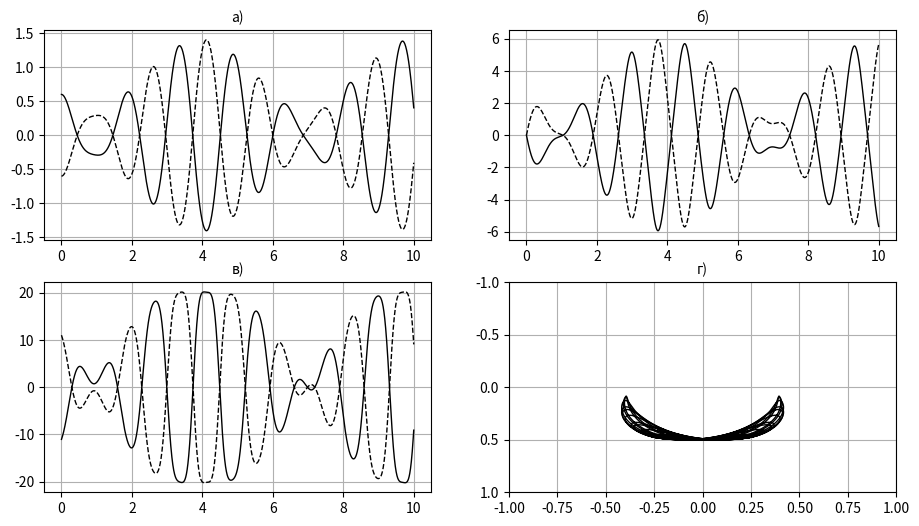

Source code (Python):
#!/usr/bin/env python
# coding: utf-8

# Ячейка № 1

# подключение библиотеки numpy
import numpy as np

# подключение метода solve_ivp
# из библиотеки scipy.integrate
from scipy.integrate import solve_ivp

# подключение библиотеки matplotlib
import matplotlib.pyplot as plt

# Ячейка № 2

# задание функции,
# возвращающей значения
# первых производных в (8.67)
def Oscillator(t, z):
    # инициализация массива, используемого для
    # хранения значений первых производных
    dy = np.zeros(2)

    dy[0] = z[1]
    dy[1] = a / L * Gg**2 * np.sin(Gg * t) * np.cos(z[0]) - g / L * np.sin(z[0])
    return dy

# Ячейка № 3

# задание функции, возвращающей
# значения координат узлов ВС,
# использованной для вычисления
# численного решения СДУ (8.67)
# x=x(t), y=y(t)
def Solv_ODE(phi0, dphi_dt0, Tmax, t):
    # вычисление численного решения СДУ (8.67)
    # в узлах ВС, координаты которых
    # размещены в массиве t
    Solv = solve_ivp(
        Oscillator,
        [0, Tmax],
        [phi0, dphi_dt0],
        t_eval=t,
        method="RK45",
        rtol=1e-8,
        atol=1e-8,
    )

    # размещение значений координат узлов
    # временной сетки, на которой найдены численные решения
    # системы ОДУ (8.67) в массив t
    t = Solv.t

    # размещение мгновенных значений
    # угла отклонения математического маятника
    # от вертикали в массив phi
    phi = Solv.y[0, :]

    # размещение мгновенных значений
    # угловой скорости математического маятника
    # составляющей скорости в массив dphi_dt
    dphi_dt = Solv.y[1, :]

    return phi, dphi_dt

# Ячейка № 4

# задание функции, возвращающей
# значения декартовых координат
# маятника с колеблющейся точкой подвеса
def Coordinates(phi):
    # определение числа узлов временной сетки
    Np1 = len(phi)

    # инициализация массивов, используемых
    # для хранения мгновенных значений
    # декартовых координат и энергии математического маятника.
    x1 = np.zeros(Np1)
    y1 = np.zeros(Np1)

    # вычисление декартовых координат
    # математического маятника
    for i in range(Np1):
        # Квадрант I
        if (phi[i] >= 0) & (phi[i] >= np.pi / 2):
            x1[i] = L * np.sin(np.pi - phi[i])
            y1[i] = L * np.cos(np.pi - phi[i])
        # Квадрант II
        if (phi[i] < 0) & (np.abs(phi[i]) >= np.pi / 2):
            x1[i] = -L * np.sin(np.pi - np.abs(phi[i]))
            y1[i] = L * np.cos(np.pi - np.abs(phi[i]))
        # Квадрант III
        if (phi[i] < 0) & (np.abs(phi[i]) < np.pi / 2):
            x1[i] = -L * np.sin(np.abs(phi[i]))
            y1[i] = -L * np.cos(np.abs(phi[i]))
        # Квадрант IV
        if (phi[i] > 0) & (phi[i] <= np.pi / 2):
            x1[i] = L * np.sin(phi[i])
            y1[i] = -L * np.cos(phi[i])
        x1[i] = x1[i] + a * np.sin(Gg * t[i])

    return x1, y1

# Ячейка № 5

# задание значения
# ускорения свободного падения
g = 9.8

# задание длины маятника
L = 0.5

# задание амплитуды колебаний точки подвеса
a = 0.1

# задание частоты колебаний точки подвеса
Gg = 5

# задание начального угла отклонения
# математического маятника от вертикали
phi0 = 0.6  # 1.5

# задание начального значения скорости
# математического маятника
dphi_dt0 = 0

# задание длительности временного интервала,
# на котором вычисляется численное решение СДУ (8.67)
Tmax = 10

# задание числа узлов ВС
N = 10**4

# задание ВС, в узлах которой
# вычисляется численное решение СДУ (8.67)
t = np.linspace(0, Tmax, N)

# вычисление значения шага ВС
dt = t[1] - t[0]

# вычисление численного решения СДУ (8.67)
phi, dphi_dt = Solv_ODE(phi0, dphi_dt0, Tmax, t)


# вычисление координат маятника
# с учетом номера квадранта, в котором
# находится
x, y = Coordinates(phi)

# вычисление траектории движения маятника
# для начального угла phi2=-phi0
# задание начального угла отклонения
# математического маятника от вертикали
phi0 = -phi0

# задание амплитуды колебаний точки подвеса
a = -a

# вычисление численного решения СДУ (8.67)
phi2, dphi_dt2 = Solv_ODE(phi0, dphi_dt0, Tmax, t)

x2, y2 = Coordinates(phi2)

# Ячейка № 6

# визуализация зависимостей углов,
# угловых скоростей и угловых
# ускорений от времени, траекторий
# движения маятника с различными
# начальными условиями

fig = plt.figure(figsize=(11, 6))

# визуализация зависимостей угла
# отклонения маятника от оси OY
ax1 = fig.add_subplot(2, 2, 1)
ax1.plot(t, phi, "-k", lw=1)
ax1.plot(t, phi2, "--k", lw=1)
ax1.grid(True)
ax1.set_title("а)", fontsize=10)

ax2 = fig.add_subplot(2, 2, 2)

# визуализация зависимостей
# угловых скоростей
# маятника от времени
ax2.plot(t, dphi_dt, "-k", lw=1)
ax2.plot(t, dphi_dt2, "--k", lw=1)
ax2.grid(True)
ax2.set_title("б)", fontsize=10)

ax3 = fig.add_subplot(2, 2, 3)
# визуализация зависимостей
# угловых ускорений маятника
# от времени
ax3.plot(t[1 : len(t) - 2], np.diff(dphi_dt)[1 : len(t) - 2] / dt, "-k", lw=1)
ax3.plot(t[1 : len(t) - 2], np.diff(dphi_dt2)[1 : len(t) - 2] / dt, "--k", lw=1)
ax3.grid(True)
ax3.set_title("в)", fontsize=10)

ax4 = fig.add_subplot(2, 2, 4)
# визуализация траекторий
# движения маятника
ax4.plot(x, -y, "-k", lw=1)
ax4.plot(x2, -y2, "-k", lw=1)
ax4.set_ylim(1, -1)
ax4.set_xlim(-1, 1)
ax4.grid(True)
ax4.set_title("г)", fontsize=10)

plt.show()

a**2 * Gg**2 / (2 * g * L)
